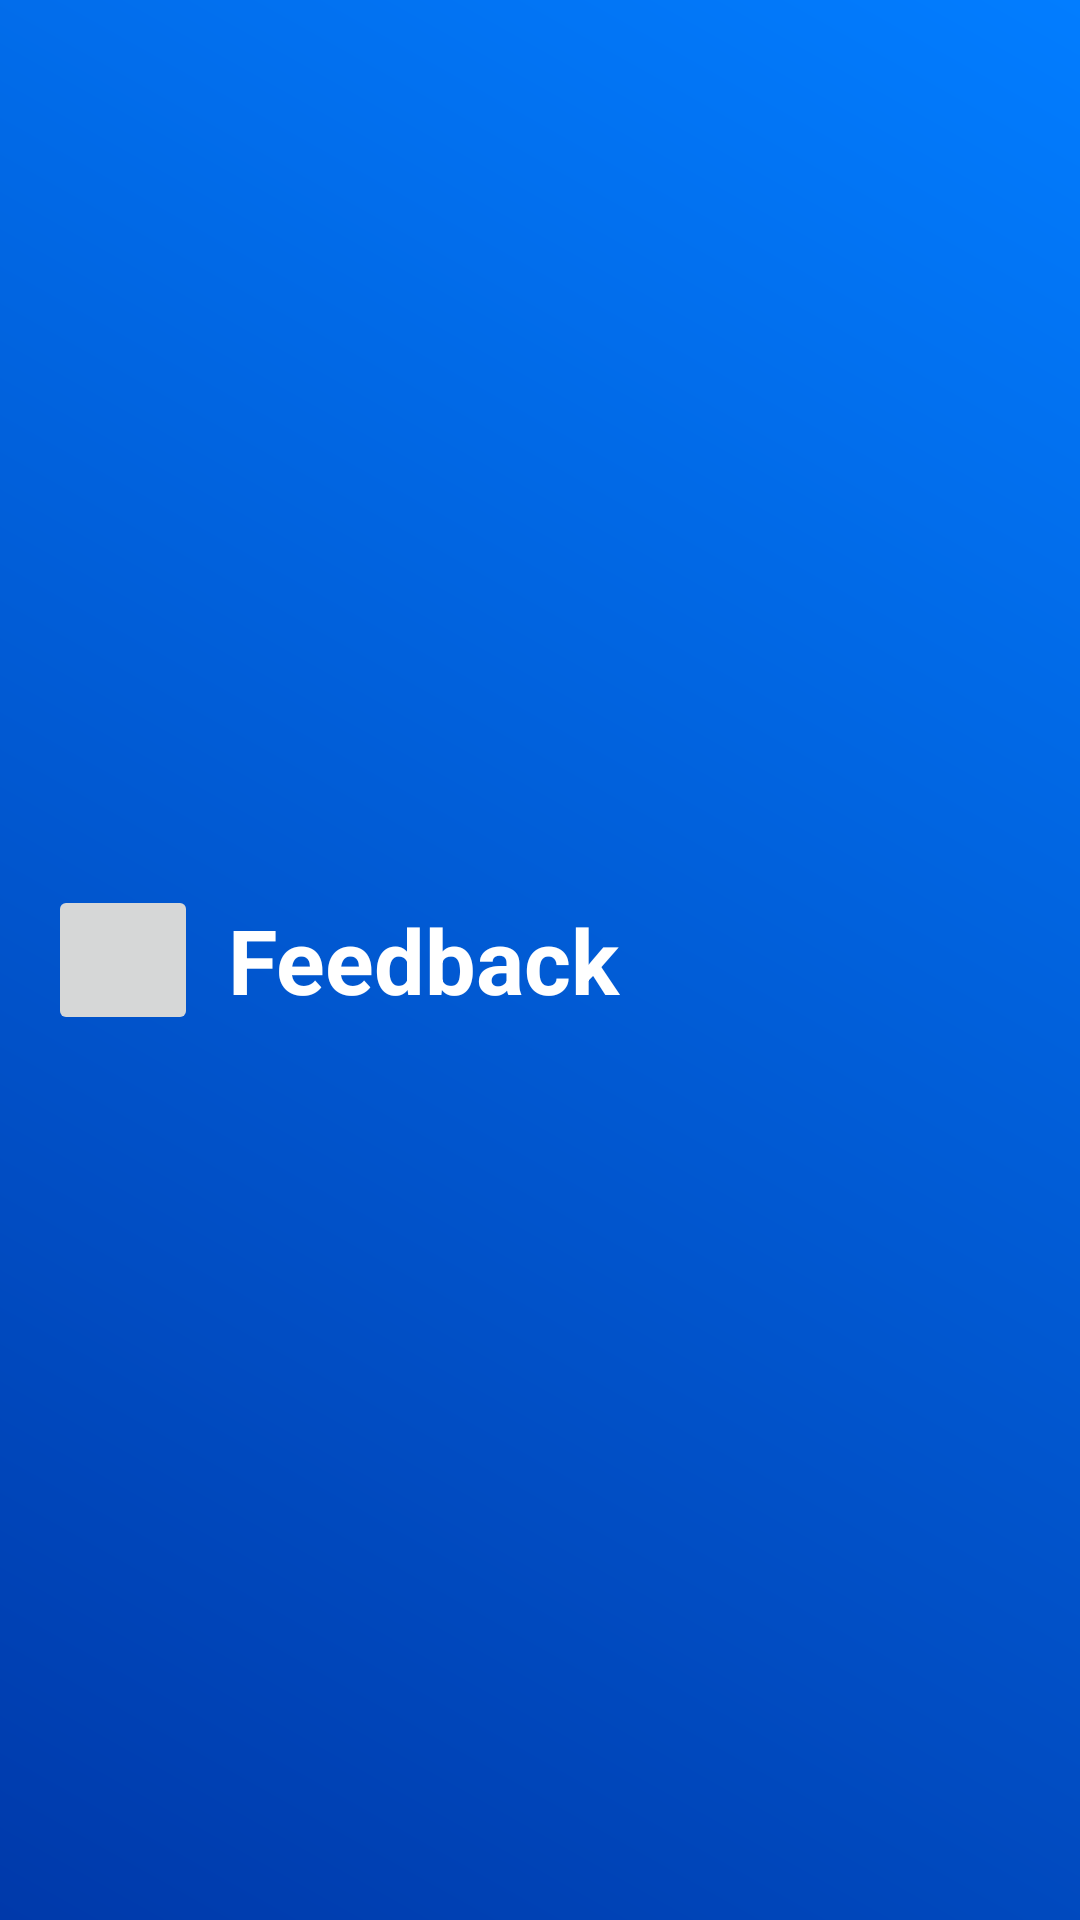

Reconstruct the res/layout file that produces this screen, plus the resources it refers to.
<!-- AndroidManifest.xml: application theme Theme.UM_Event -->
<!-- res/layout/feedback_toolbar.xml -->
<?xml version="1.0" encoding="utf-8"?>
<androidx.appcompat.widget.Toolbar
    xmlns:android="http://schemas.android.com/apk/res/android"
    android:layout_width="match_parent"
    android:layout_height="wrap_content"
    android:background="@drawable/blue_gradient_umtouch"
    android:elevation="4dp"
    android:id="@+id/feedbackToolbar"
    >

    <ImageButton
        android:id="@+id/backFeedbackButton"
        android:layout_width="50dp"
        android:layout_height="50dp"
        android:layout_alignParentStart="true"
        android:layout_alignParentTop="true"
        android:src="@drawable/back_button"
        />

    <TextView
        android:id="@+id/feedbackTitle"
        android:layout_width="wrap_content"
        android:layout_height="wrap_content"
        android:layout_alignParentTop="true"
        android:layout_alignParentEnd="true"
        android:layout_alignParentRight="true"
        android:layout_marginStart="12dp"
        android:layout_toEndOf="@+id/backRegisterImageButton"
        android:padding="10dp"
        android:text="Feedback"
        android:textSize="30sp"
        android:textStyle="bold"
        android:textColor="#FFFFFF"/>

</androidx.appcompat.widget.Toolbar>
<!-- resources referenced by this layout -->
<resources>
  <!-- drawable blue_gradient_umtouch (drawable) -->
  <?xml version="1.0" encoding="utf-8"?>
  <shape xmlns:android="http://schemas.android.com/apk/res/android">
  <gradient
      android:angle="45"
      android:startColor="#0039aa"
      android:endColor="#027dff"/>
  
  
  </shape>
  <style name="Theme.UM_Event" parent="Theme.MaterialComponents.DayNight.NoActionBar">
          
          <item name="colorPrimary">@color/purple_500</item>
          <item name="colorPrimaryVariant">@color/purple_700</item>
          <item name="colorOnPrimary">@color/white</item>
          
          <item name="colorSecondary">@color/teal_200</item>
          <item name="colorSecondaryVariant">@color/teal_700</item>
          <item name="colorOnSecondary">@color/black</item>
          
          <item name="android:statusBarColor">?attr/colorPrimaryVariant</item>
          
      </style>
  <color name="purple_500">#FF6200EE</color>
  <color name="purple_700">#FF3700B3</color>
  <color name="white">#FFFFFFFF</color>
  <color name="teal_200">#FF03DAC5</color>
  <color name="teal_700">#FF018786</color>
  <color name="black">#FF000000</color>
</resources>
